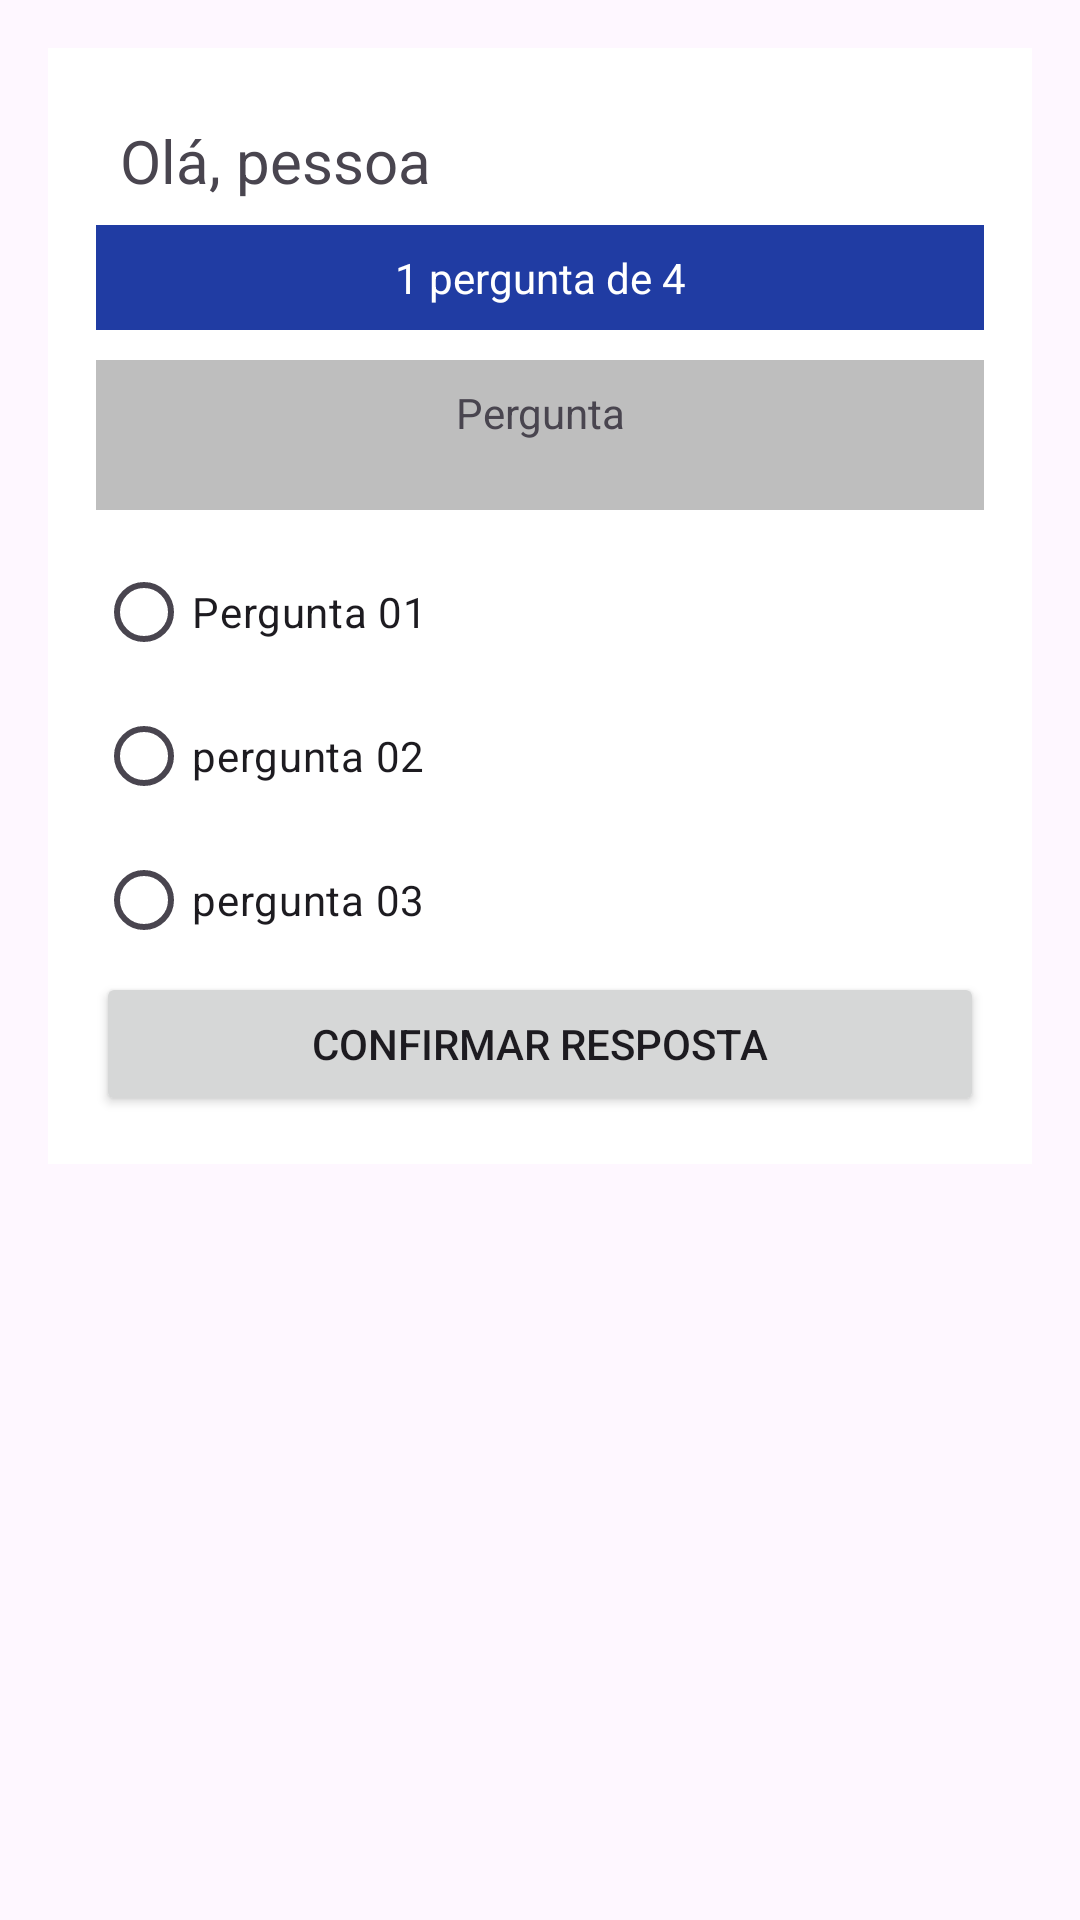

Android layout source for this screen:
<!-- AndroidManifest.xml: application theme Theme.AppQuiz -->
<!-- res/layout/activity_perguntas.xml -->
<?xml version="1.0" encoding="utf-8"?>
<androidx.constraintlayout.widget.ConstraintLayout xmlns:android="http://schemas.android.com/apk/res/android"
    xmlns:app="http://schemas.android.com/apk/res-auto"
    xmlns:tools="http://schemas.android.com/tools"
    android:id="@+id/main"
    android:layout_width="match_parent"
    android:layout_height="match_parent"
    tools:context=".PerguntasActivity">

    <LinearLayout
        android:layout_width="0dp"
        android:layout_height="wrap_content"
        android:layout_marginStart="16dp"
        android:layout_marginTop="16dp"
        android:layout_marginEnd="16dp"
        android:background="@color/branco"
        android:orientation="vertical"
        android:padding="16dp"
        app:layout_constraintEnd_toEndOf="parent"
        app:layout_constraintHorizontal_bias="0.5"
        app:layout_constraintStart_toStartOf="parent"
        app:layout_constraintTop_toTopOf="parent">

        <TextView
            android:id="@+id/text_nome"
            android:layout_width="match_parent"
            android:layout_height="wrap_content"
            android:padding="8dp"
            android:text="Olá, pessoa"
            android:textSize="20sp" />

        <TextView
            android:id="@+id/text_contador_perguntas"
            android:layout_width="match_parent"
            android:layout_height="wrap_content"
            android:background="@color/primaria"
            android:padding="8dp"
            android:text="1 pergunta de 4"
            android:textAlignment="center"
            android:textColor="@color/branco" />

        <TextView
            android:id="@+id/text_pergunta"
            android:layout_width="match_parent"
            android:layout_height="50dp"
            android:layout_marginTop="10dp"
            android:layout_marginBottom="10dp"
            android:background="@color/fundo"
            android:padding="8dp"
            android:text="Pergunta"
            android:textAlignment="center" />

        <RadioGroup
            android:id="@+id/radio_group_perguntas"
            android:layout_width="match_parent"
            android:layout_height="match_parent">

            <RadioButton
                android:id="@+id/radio_pergunta_01"
                android:layout_width="match_parent"
                android:layout_height="wrap_content"
                android:text="Pergunta 01" />

            <RadioButton
                android:id="@+id/radio_pergunta_02"
                android:layout_width="match_parent"
                android:layout_height="wrap_content"
                android:text="pergunta 02" />

            <RadioButton
                android:id="@+id/radio_pergunta_03"
                android:layout_width="match_parent"
                android:layout_height="wrap_content"
                android:text="pergunta 03" />

        </RadioGroup>

        <Button
            android:id="@+id/btn_confirmar"
            android:layout_width="match_parent"
            android:layout_height="wrap_content"
            android:text="CONFIRMAR RESPOSTA" />

    </LinearLayout>

</androidx.constraintlayout.widget.ConstraintLayout>
<!-- resources referenced by this layout -->
<resources>
  <color name="branco">#FFFFFFFF</color>
  <color name="fundo">#BEBEBE</color>
  <color name="primaria">#203CA3</color>
  <style name="Theme.AppQuiz" parent="Base.Theme.AppQuiz" />
  <style name="Base.Theme.AppQuiz" parent="Theme.Material3.DayNight.NoActionBar">
          
          
      </style>
</resources>
